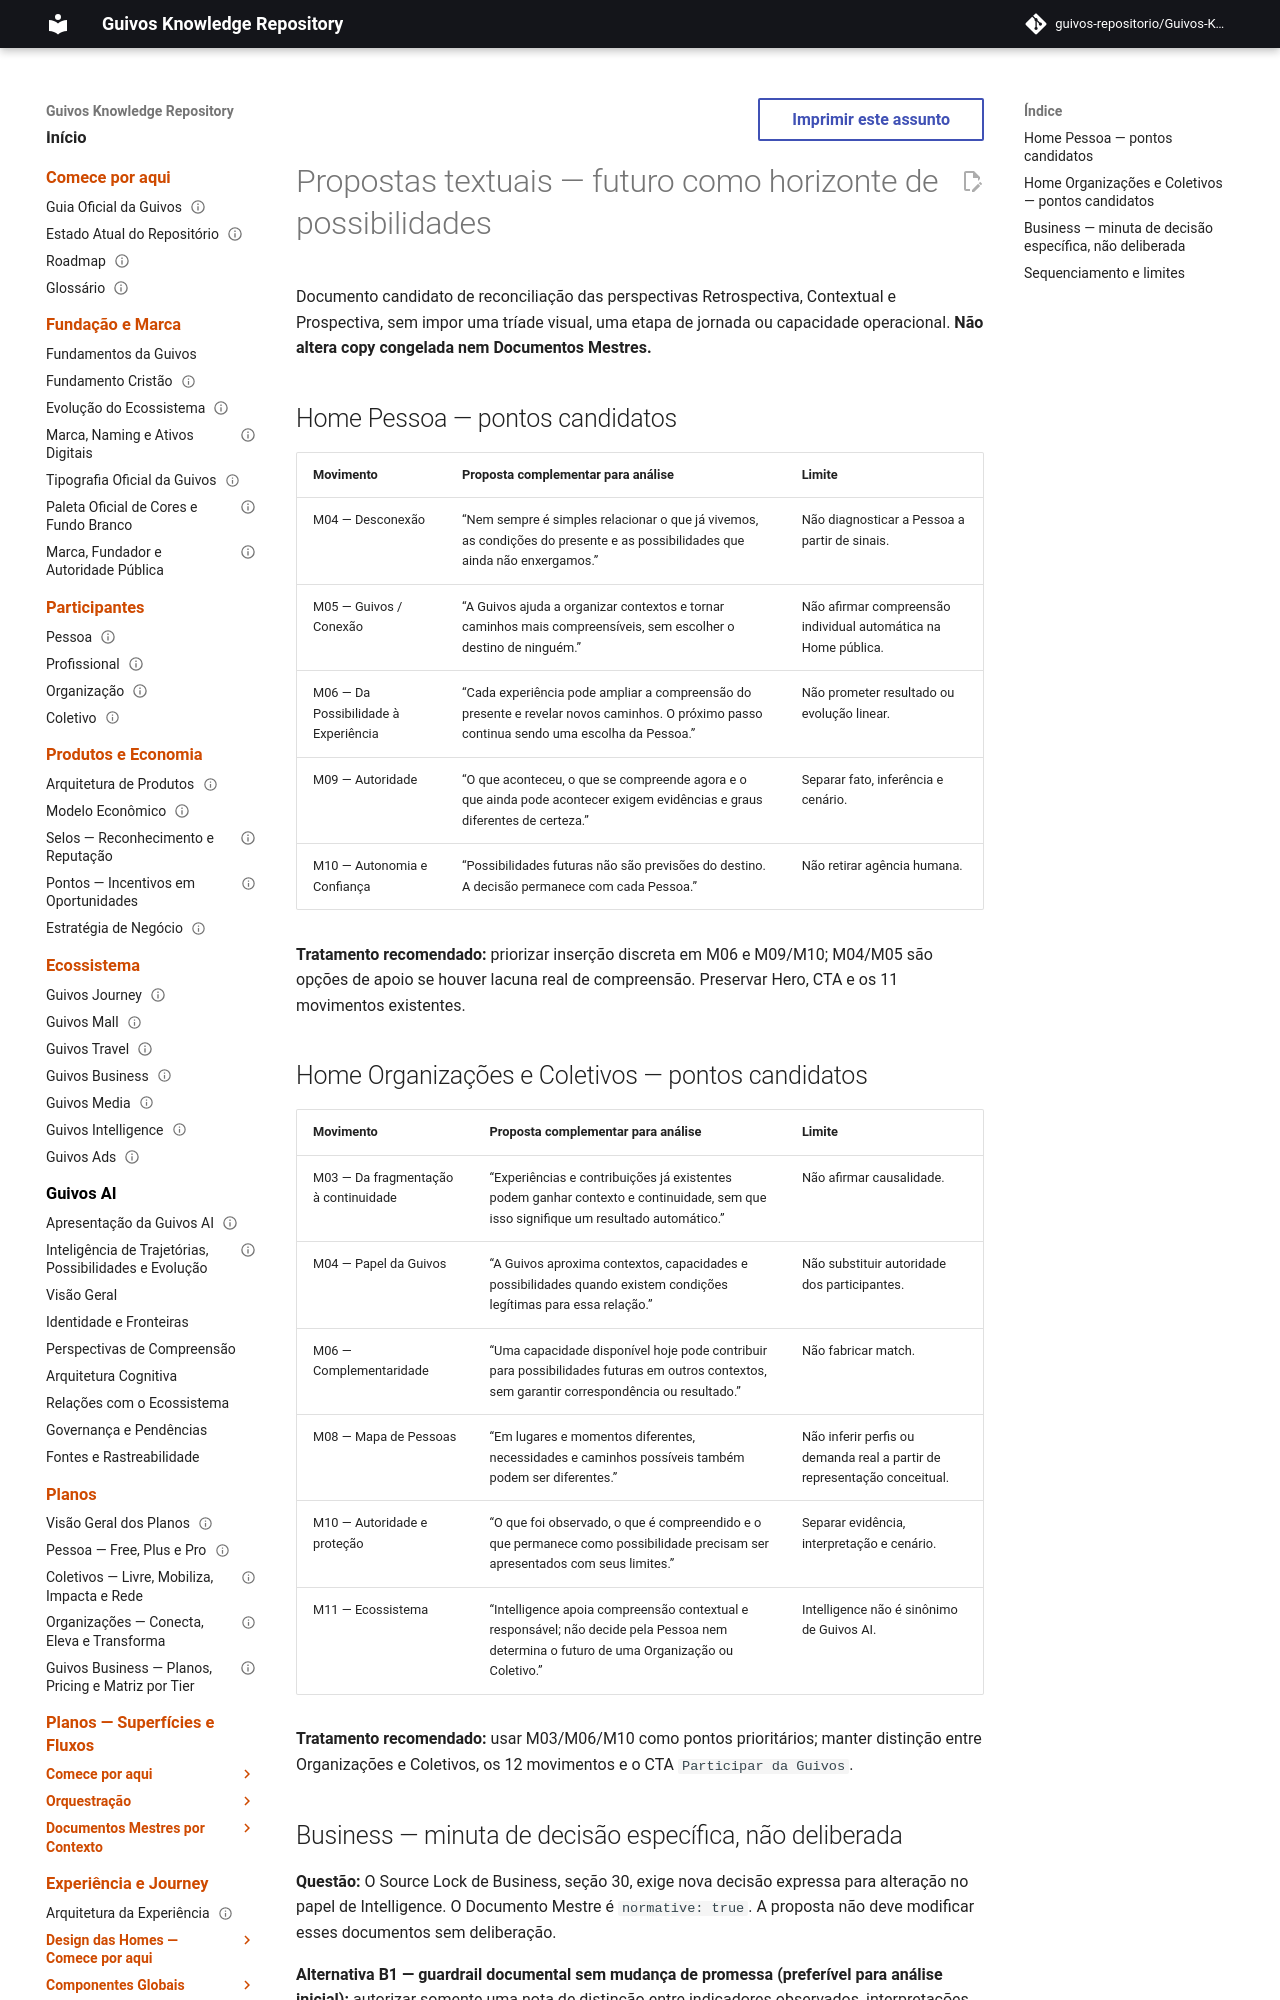

repository: guivos-repositorio/Guivos-Knowledge-Repository · page: experience-architecture/public-homes-temporal-text-candidates-and-business-decision/index.html · generator: mkdocs

---
id: GKR-UX-HOMES-TEMPORAL-CANDIDATES-001
title: Propostas textuais de perspectivas temporais — Pessoa, Organizações e Coletivos; decisão Business
status: proposed_non_normative
version: 0.1.0
owner: Experience Architecture
last_updated: 2026-11-01
normative: false
---

# Propostas textuais — futuro como horizonte de possibilidades

Documento candidato de reconciliação das perspectivas Retrospectiva, Contextual e Prospectiva, sem impor uma tríade visual, uma etapa de jornada ou capacidade operacional. **Não altera copy congelada nem Documentos Mestres.**

## Home Pessoa — pontos candidatos

| Movimento | Proposta complementar para análise | Limite |
| --- | --- | --- |
| M04 — Desconexão | “Nem sempre é simples relacionar o que já vivemos, as condições do presente e as possibilidades que ainda não enxergamos.” | Não diagnosticar a Pessoa a partir de sinais. |
| M05 — Guivos / Conexão | “A Guivos ajuda a organizar contextos e tornar caminhos mais compreensíveis, sem escolher o destino de ninguém.” | Não afirmar compreensão individual automática na Home pública. |
| M06 — Da Possibilidade à Experiência | “Cada experiência pode ampliar a compreensão do presente e revelar novos caminhos. O próximo passo continua sendo uma escolha da Pessoa.” | Não prometer resultado ou evolução linear. |
| M09 — Autoridade | “O que aconteceu, o que se compreende agora e o que ainda pode acontecer exigem evidências e graus diferentes de certeza.” | Separar fato, inferência e cenário. |
| M10 — Autonomia e Confiança | “Possibilidades futuras não são previsões do destino. A decisão permanece com cada Pessoa.” | Não retirar agência humana. |

**Tratamento recomendado:** priorizar inserção discreta em M06 e M09/M10; M04/M05 são opções de apoio se houver lacuna real de compreensão. Preservar Hero, CTA e os 11 movimentos existentes.
